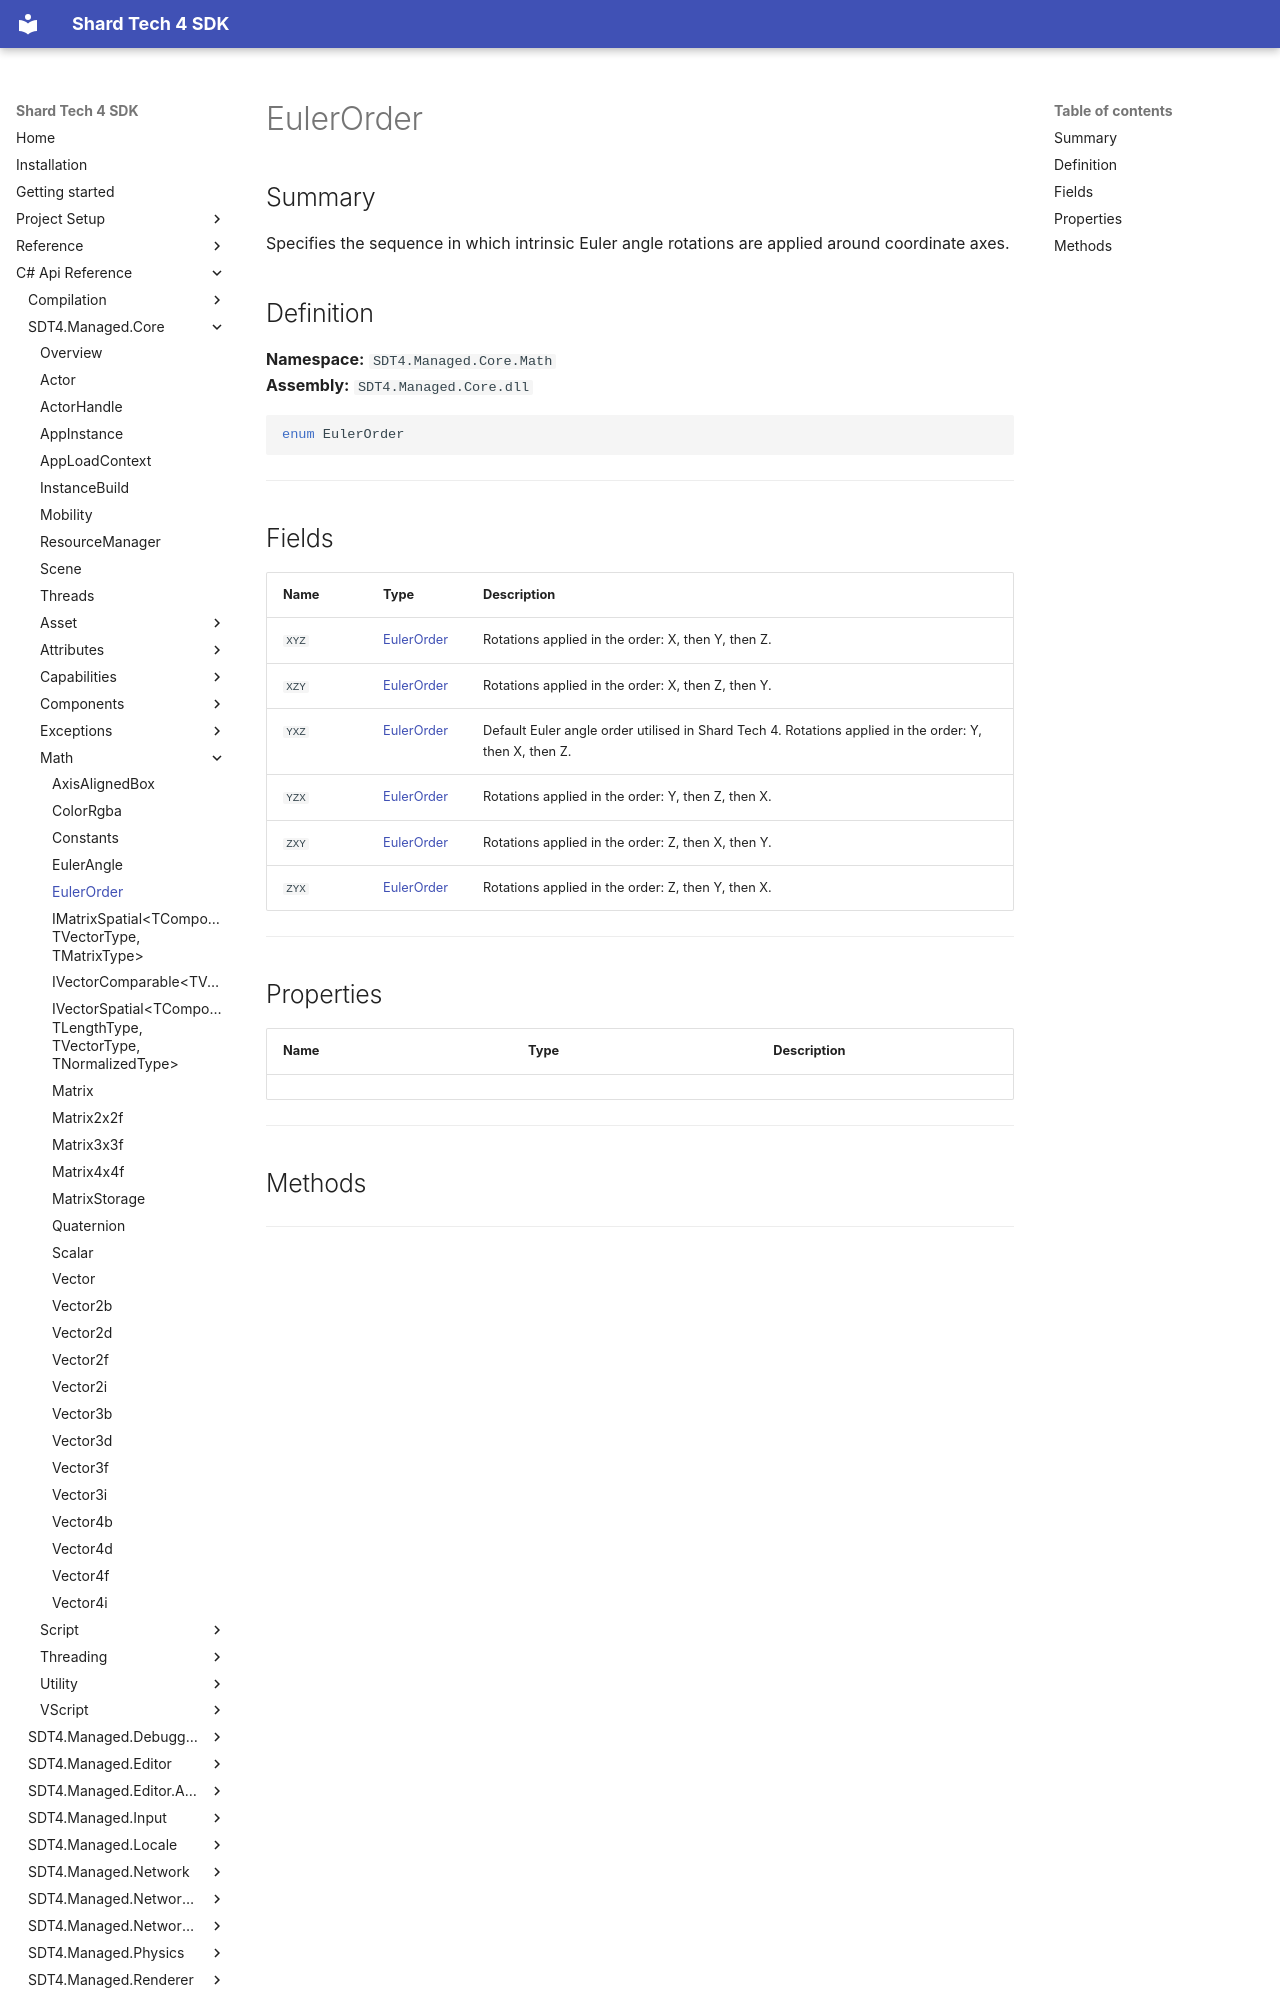

repository: PyroshockStudios/Shard-Tech-4-Docs · page: cs-api-ref/sdt4.managed.core/math/eulerorder/index.html · generator: mkdocs

# EulerOrder

## Summary
Specifies the sequence in which intrinsic Euler angle rotations are applied around coordinate axes.



## Definition

**Namespace:** `SDT4.Managed.Core.Math`  
**Assembly:** `SDT4.Managed.Core.dll`

```csharp
enum EulerOrder
```

---
